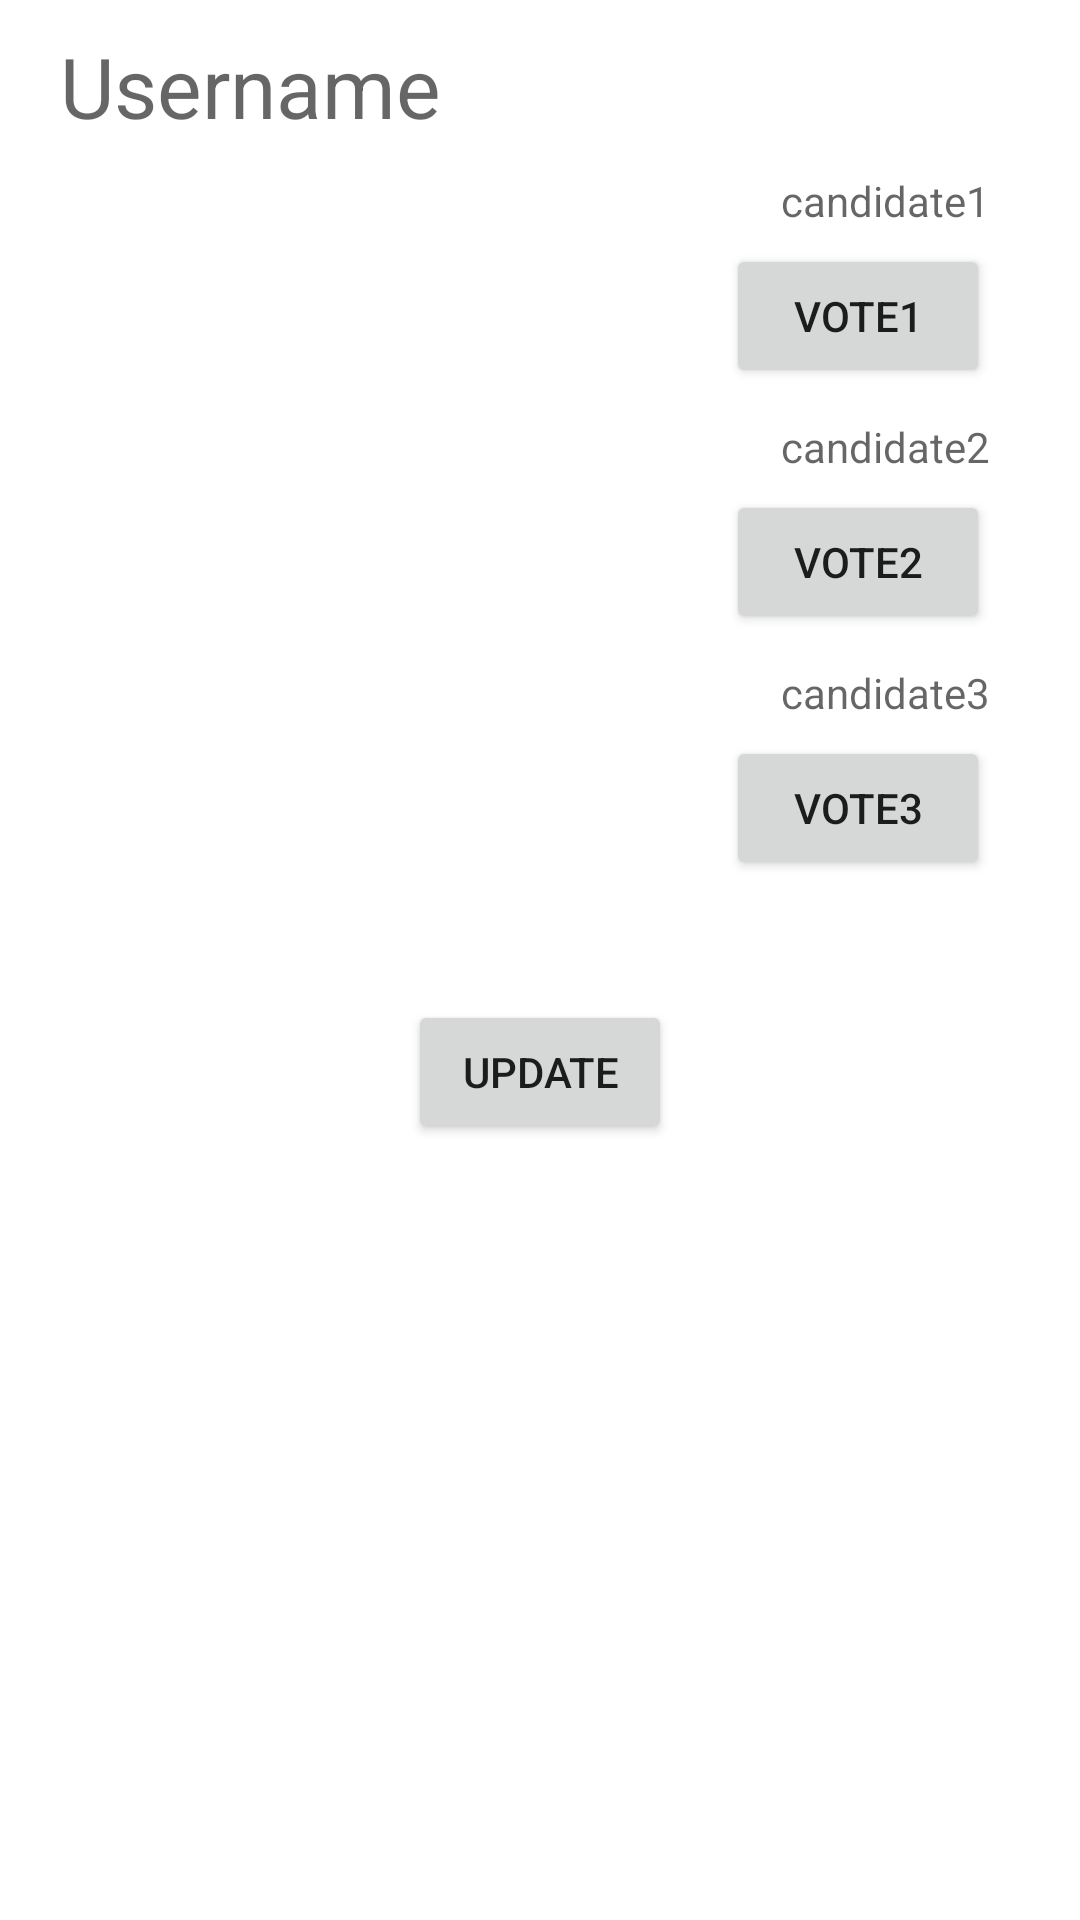

This screen was rendered from an Android layout file. Write that file and the resources it references.
<!-- AndroidManifest.xml: application theme Theme.Count_Vote -->
<!-- res/layout/activity_main.xml -->
<?xml version="1.0" encoding="utf-8"?>
<androidx.constraintlayout.widget.ConstraintLayout xmlns:android="http://schemas.android.com/apk/res/android"

    xmlns:tools="http://schemas.android.com/tools"
    android:layout_width="match_parent"
    android:layout_height="match_parent"
    tools:context=".MainActivity">

    <LinearLayout
        android:layout_width="match_parent"
        android:layout_height="match_parent"
        android:orientation="vertical">

        <TextView
            android:id="@+id/username"
            android:layout_width="wrap_content"
            android:layout_height="wrap_content"
            android:hint="Username"
            android:layout_marginLeft="20dp"
            android:layout_marginTop="10dp"
            android:textSize="28sp"/>

        <TextView
            android:id="@+id/count1"
            android:layout_width="wrap_content"
            android:layout_height="wrap_content"
            android:hint="candidate1"
            android:layout_gravity="right"
            android:layout_marginRight="30dp"
            android:layout_marginTop="10dp"/>

        <Button
            android:id="@+id/vote1"
            android:layout_width="wrap_content"
            android:layout_height="wrap_content"
            android:text="Vote1"
            android:layout_gravity="right"
            android:layout_marginRight="30dp"
            android:layout_marginTop="5dp"/>

        <TextView
            android:id="@+id/count2"
            android:layout_width="wrap_content"
            android:layout_height="wrap_content"
            android:hint="candidate2"
            android:layout_gravity="right"
            android:layout_marginRight="30dp"
            android:layout_marginTop="10dp"/>

        <Button
            android:id="@+id/vote2"
            android:layout_width="wrap_content"
            android:layout_height="wrap_content"
            android:text="Vote2"
            android:layout_gravity="right"
            android:layout_marginRight="30dp"
            android:layout_marginTop="5dp"/>

        <TextView
            android:id="@+id/count3"
            android:layout_width="wrap_content"
            android:layout_height="wrap_content"
            android:hint="candidate3"
            android:layout_gravity="right"
            android:layout_marginRight="30dp"
            android:layout_marginTop="10dp"/>


        <Button
            android:id="@+id/vote3"
            android:layout_width="wrap_content"
            android:layout_height="wrap_content"
            android:text="Vote3"
            android:layout_gravity="right"
            android:layout_marginRight="30dp"
            android:layout_marginTop="5dp"/>

        <Button
            android:id="@+id/update"
            android:layout_width="wrap_content"
            android:layout_height="wrap_content"
            android:text="Update"
            android:layout_gravity="center_horizontal"
            android:layout_marginTop="40dp"/>


    </LinearLayout>


</androidx.constraintlayout.widget.ConstraintLayout>
<!-- resources referenced by this layout -->
<resources>
  <style name="Theme.Count_Vote" parent="Theme.MaterialComponents.DayNight.DarkActionBar">
          
          <item name="colorPrimary">@color/purple_500</item>
          <item name="colorPrimaryVariant">@color/purple_700</item>
          <item name="colorOnPrimary">@color/white</item>
          
          <item name="colorSecondary">@color/teal_200</item>
          <item name="colorSecondaryVariant">@color/teal_700</item>
          <item name="colorOnSecondary">@color/black</item>
          
          <item name="android:statusBarColor" tools:targetApi="l">?attr/colorPrimaryVariant</item>
          
      </style>
  <!-- not gathered from this repository: default colours our renderer supplied (Android Studio template values) -->
  <color name="purple_500">#FF6200EE</color>
  <color name="purple_700">#FF3700B3</color>
  <color name="teal_200">#FF03DAC5</color>
  <color name="teal_700">#FF018786</color>
  <color name="black">#FF000000</color>
  <color name="white">#FFFFFFFF</color>
</resources>
